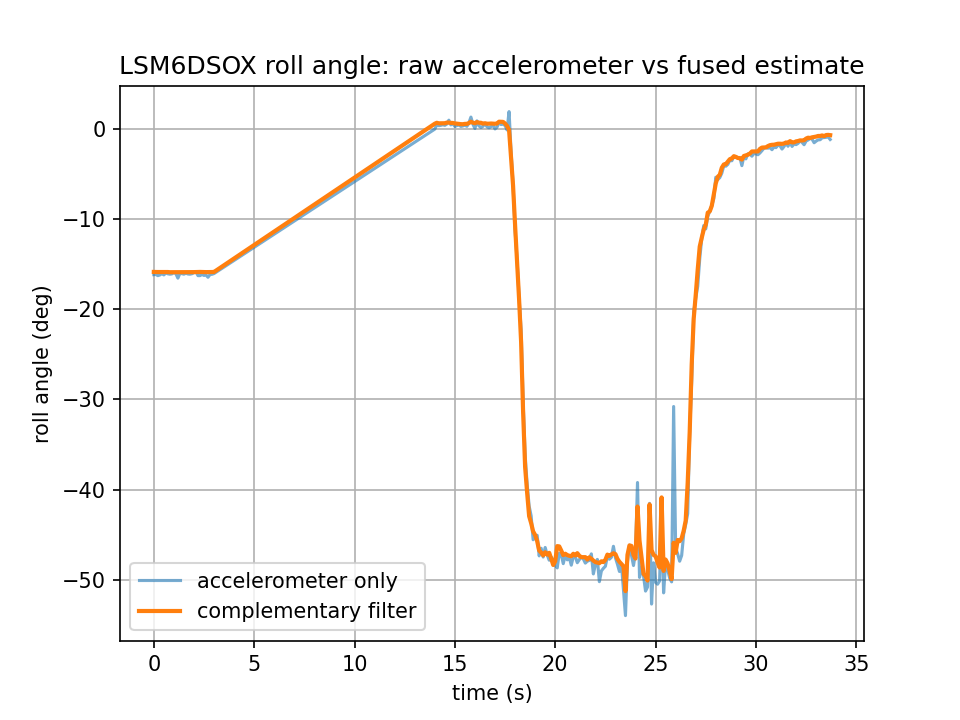

The table this chart was drawn from, first rows:
t_ms, az_g, gx_dps, acc_deg, filt_deg
13544, 0.972, 1.31, -16.18, -15.88
13644, 0.977, 1.12, -16.16, -15.89
13744, 0.975, 1.47, -16.29, -15.89
13844, 0.974, 1.5, -16.22, -15.89
13944, 0.974, 1.28, -16.06, -15.89
14044, 0.976, 1.37, -16.21, -15.89
14144, 0.977, 1.38, -15.99, -15.9
14244, 0.974, 1.19, -16.09, -15.89
14344, 0.974, 1.09, -16.13, -15.91
14444, 0.974, 1.44, -16.1, -15.91
14544, 0.975, 1.37, -15.94, -15.91
14644, 0.979, 1.24, -16.08, -15.91
14744, 0.974, 1.47, -16.57, -15.92
14844, 0.975, 1.28, -16.04, -15.92
14944, 0.974, 1.05, -16.07, -15.92
15044, 0.976, 1.03, -16.13, -15.91
15144, 0.976, 1.33, -16.02, -15.9
15244, 0.977, 1.17, -16.11, -15.9
15344, 0.976, 1.24, -16.13, -15.91
15444, 0.972, 1.23, -16.08, -15.91
15544, 0.974, 1.17, -15.97, -15.9
15644, 0.979, 1.58, -15.85, -15.89
15744, 0.976, 1.38, -16.29, -15.89
15844, 0.976, 1.47, -16.29, -15.88
15944, 0.974, 1.38, -16.16, -15.89
16044, 0.973, 1.37, -16.27, -15.89
16144, 0.972, 1.44, -16.22, -15.9
16244, 0.974, 0.96, -16.47, -15.9
16344, 0.977, 1.47, -16.17, -15.89
16444, 0.974, 1.66, -16.14, -15.89
16544, 0.973, 1.26, -16.06, -15.88
27544, 1.01, 0.94, -0.05, 0.55
27644, 1.011, 1.4, 0.44, 0.65
27744, 1.008, 2.38, 0.33, 0.59
27844, 1.012, 1.05, 0.37, 0.59
27944, 1.011, 1.29, 0.43, 0.59
28044, 1.011, 2.56, 0.37, 0.6
28144, 1.011, 1.75, 0.51, 0.67
28244, 1.012, 1.94, 0.94, 0.67
28344, 1.011, -0.17, 0.42, 0.64
28444, 1.013, 2.24, 0.57, 0.63
28544, 1.006, 2.82, 0.24, 0.58
28644, 1.013, 0.81, 0.34, 0.55
28744, 1.01, 3.13, 0.41, 0.51
28844, 1.009, 1.05, 0.25, 0.5
28944, 1.01, -0.31, 0.3, 0.49
29044, 1.008, 2.99, 0.38, 0.53
29144, 1.01, 0.93, 0.26, 0.53
29244, 1.009, 3.2, 0.64, 0.62
29344, 1.007, 5.76, 1.28, 0.77
29444, 1.008, 2.19, 0.49, 0.66
29544, 1.008, 1.35, 0.02, 0.6
29644, 1.011, 3.57, 0.86, 0.73
29744, 1.007, -0.47, 0.31, 0.66
29844, 1.007, -1.58, 0.13, 0.65
29944, 1.006, 0.56, 0.26, 0.55
30044, 1.01, -0.09, 0.55, 0.6
30144, 1.01, 2.54, 0.21, 0.55
30244, 1.009, 0.44, 0.1, 0.55
30344, 1.011, 0.09, 0.22, 0.57
... 169 more rows
